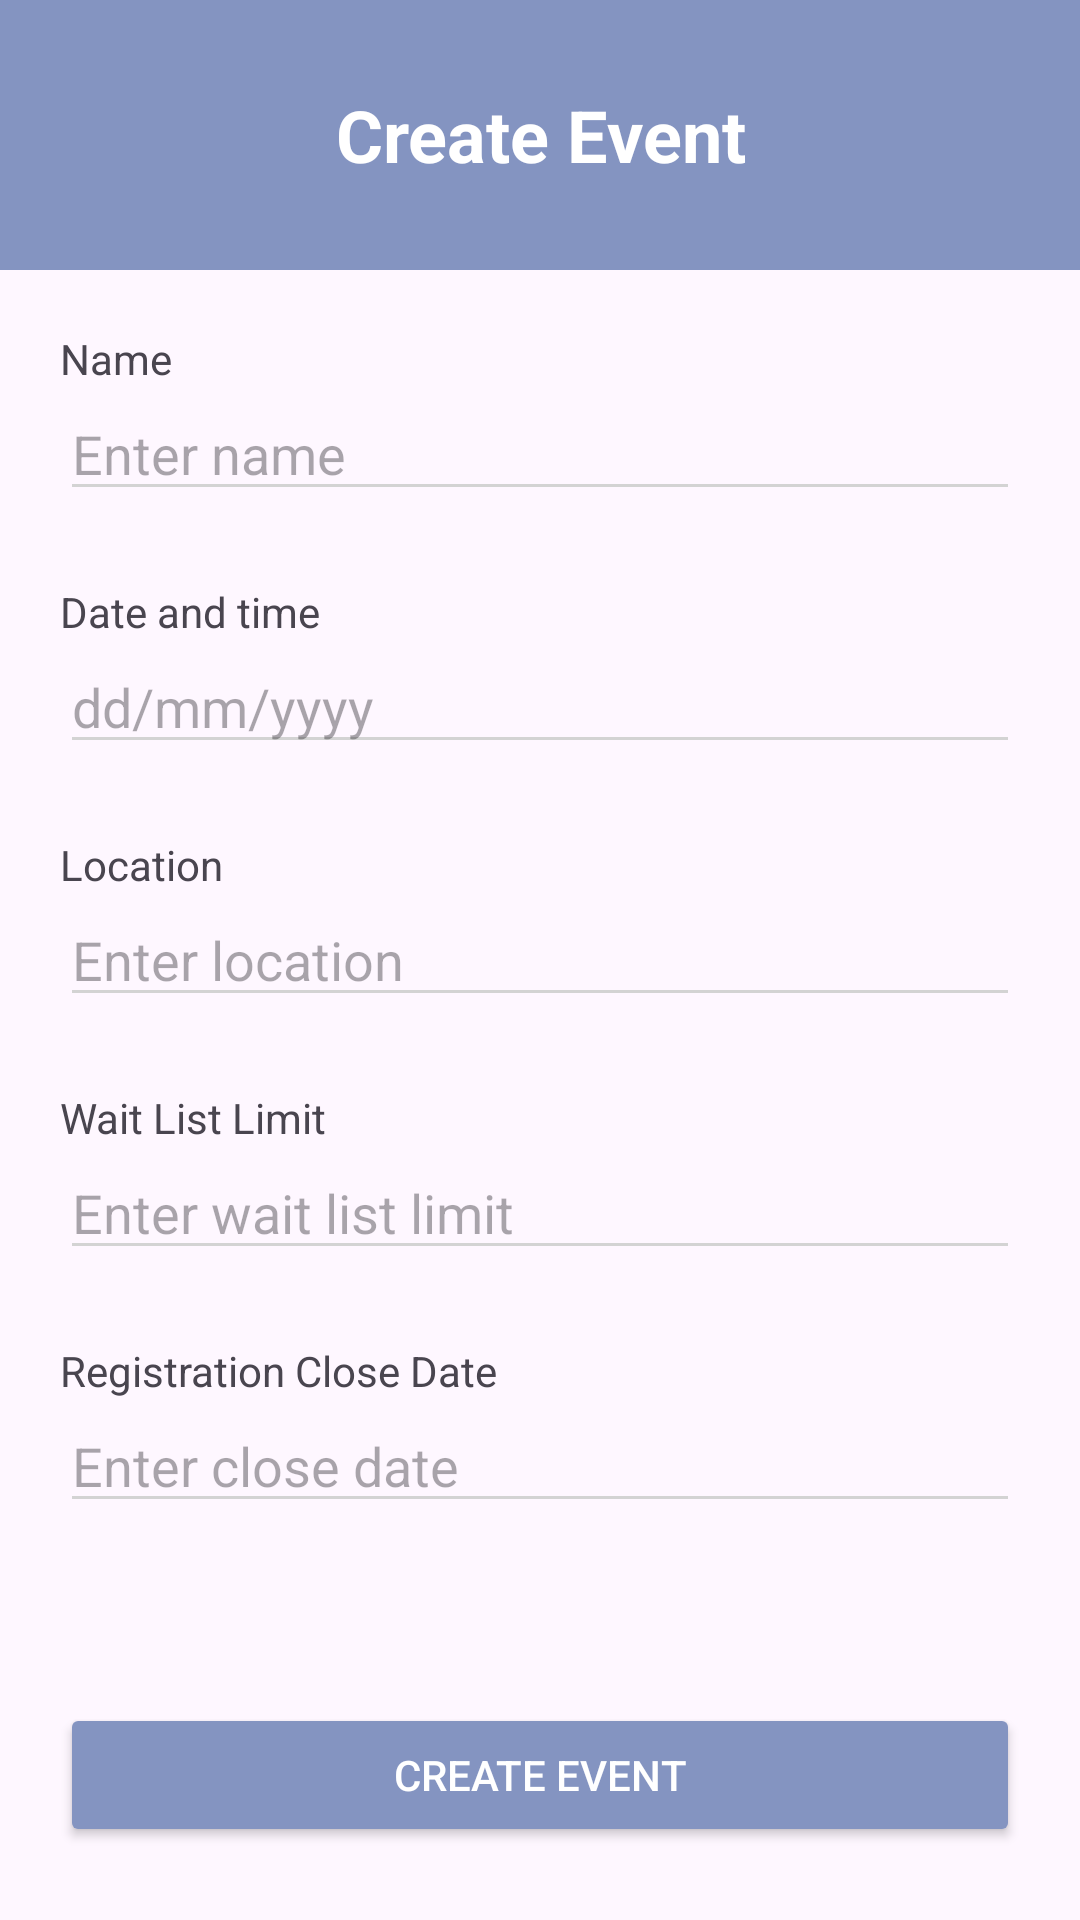

Android layout source for this screen:
<!-- AndroidManifest.xml: application theme Theme.OpcodeApp -->
<!-- res/layout/fragment_organizers_event_creation.xml -->
<?xml version="1.0" encoding="utf-8"?>
<RelativeLayout xmlns:android="http://schemas.android.com/apk/res/android"
    xmlns:tools="http://schemas.android.com/tools"
    android:layout_width="match_parent"
    android:layout_height="match_parent"
    android:orientation="vertical"
    tools:context=".OrganizersEventCreation" >

    <LinearLayout
        android:layout_width="match_parent"
        android:layout_height="match_parent"
        android:orientation="vertical">


        <LinearLayout
            android:layout_width="match_parent"
            android:layout_height="90dp"
            android:background="@color/light_purple"
            android:orientation="vertical">

            <TextView
                android:id="@+id/create_event_title"
                android:layout_width="match_parent"
                android:layout_height="wrap_content"
                android:layout_weight="1"
                android:gravity="center"
                android:text="Create Event"
                android:textColor="@color/white"
                android:textSize="24sp"
                android:textStyle="bold" />
        </LinearLayout>

        <LinearLayout
            android:layout_width="match_parent"
            android:layout_height="match_parent"
            android:padding="20dp"
            android:orientation="vertical">

            <TextView
                android:layout_width="wrap_content"
                android:layout_height="wrap_content"
                android:text="Name" />

            <EditText
                android:id="@+id/event_creation_name_input"
                android:layout_width="match_parent"
                android:layout_height="wrap_content"
                android:layout_marginBottom="24dp"
                android:backgroundTint="@color/light_grey"
                android:hint="Enter name" />

            <TextView
                android:layout_width="wrap_content"
                android:layout_height="wrap_content"
                android:text="Date and time" />

            <EditText
                android:id="@+id/event_creation_date_time_input"
                android:layout_width="match_parent"
                android:layout_height="wrap_content"
                android:layout_marginBottom="24dp"
                android:backgroundTint="@color/light_grey"
                android:hint="dd/mm/yyyy" />

            <TextView
                android:layout_width="wrap_content"
                android:layout_height="wrap_content"
                android:text="Location" />

            <EditText
                android:id="@+id/event_creation_location_input"
                android:layout_width="match_parent"
                android:layout_height="wrap_content"
                android:layout_marginBottom="24dp"
                android:backgroundTint="@color/light_grey"
                android:hint="Enter location" />

            <TextView
                android:layout_width="wrap_content"
                android:layout_height="wrap_content"
                android:text="Wait List Limit" />

            <EditText
                android:id="@+id/event_creation_wait_list_input"
                android:layout_width="match_parent"
                android:layout_height="wrap_content"
                android:layout_marginBottom="24dp"
                android:backgroundTint="@color/light_grey"
                android:hint="Enter wait list limit" />

            <TextView
                android:layout_width="wrap_content"
                android:layout_height="wrap_content"
                android:text="Registration Close Date" />

            <EditText
                android:id="@+id/event_creation_close_input"
                android:layout_width="match_parent"
                android:layout_height="wrap_content"
                android:layout_marginBottom="60dp"
                android:backgroundTint="@color/light_grey"
                android:hint="Enter close date" />

            <Button
                android:id="@+id/event_creation_button"
                android:layout_width="match_parent"
                android:layout_height="wrap_content"
                android:backgroundTint="@color/light_purple"
                android:text="Create Event"
                android:onClick="create_event"
                android:textColor="@android:color/white" />

        </LinearLayout>

    </LinearLayout>
</RelativeLayout>
<!-- resources referenced by this layout -->
<resources>
  <color name="light_grey">#D3D3D3</color>
  <color name="light_purple">#8494C1</color>
  <color name="white">#FFFFFFFF</color>
  <style name="Theme.OpcodeApp" parent="Base.Theme.OpcodeApp" />
  <style name="Base.Theme.OpcodeApp" parent="Theme.Material3.DayNight.NoActionBar">
          
          
      </style>
</resources>
